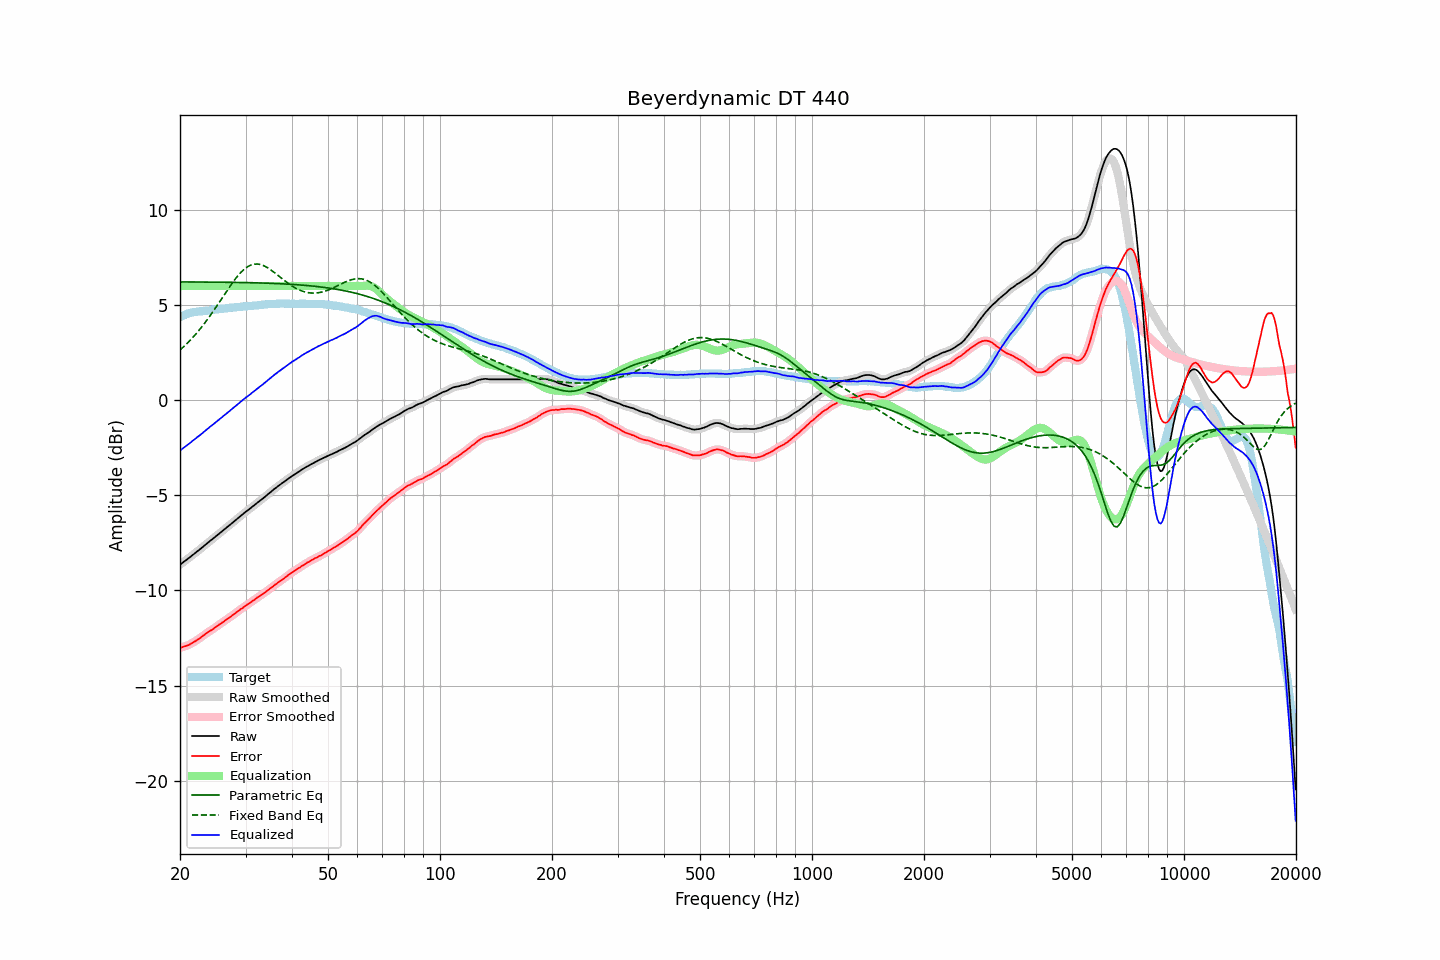

The table this chart was drawn from, first rows:
frequency, raw, error, smoothed, error_smoothed, equalization, parametric_eq, fixed_band_eq, equalized_raw, equalized_smoothed, target
20.00, -8.65, -13.02, -8.65, -13.02, 6.00, 6.21, 2.63, -2.65, -2.65, 4.37
20.20, -8.59, -13.00, -8.59, -12.99, 6.00, 6.21, 2.71, -2.59, -2.59, 4.41
20.40, -8.52, -12.97, -8.52, -12.97, 6.00, 6.21, 2.79, -2.52, -2.52, 4.45
20.61, -8.46, -12.94, -8.46, -12.94, 6.00, 6.21, 2.87, -2.46, -2.46, 4.48
20.81, -8.40, -12.91, -8.40, -12.91, 6.00, 6.21, 2.95, -2.40, -2.40, 4.52
21.02, -8.33, -12.88, -8.33, -12.88, 6.00, 6.21, 3.03, -2.33, -2.33, 4.56
21.23, -8.27, -12.84, -8.27, -12.84, 6.00, 6.21, 3.12, -2.27, -2.27, 4.58
21.44, -8.20, -12.79, -8.20, -12.80, 6.00, 6.21, 3.21, -2.20, -2.20, 4.60
21.66, -8.13, -12.74, -8.13, -12.75, 6.00, 6.21, 3.30, -2.13, -2.13, 4.61
21.87, -8.07, -12.69, -8.06, -12.69, 6.00, 6.21, 3.39, -2.07, -2.06, 4.63
22.09, -8.00, -12.64, -8.00, -12.64, 6.00, 6.21, 3.49, -2.00, -2.00, 4.64
22.31, -7.93, -12.58, -7.93, -12.59, 6.00, 6.21, 3.59, -1.93, -1.93, 4.65
22.54, -7.87, -12.53, -7.87, -12.53, 6.00, 6.21, 3.69, -1.87, -1.87, 4.66
22.76, -7.80, -12.47, -7.80, -12.47, 6.00, 6.21, 3.79, -1.80, -1.80, 4.67
22.99, -7.73, -12.40, -7.73, -12.41, 6.00, 6.21, 3.90, -1.73, -1.73, 4.67
23.22, -7.66, -12.34, -7.66, -12.34, 6.00, 6.21, 4.01, -1.66, -1.66, 4.68
23.45, -7.59, -12.28, -7.59, -12.28, 6.00, 6.21, 4.12, -1.59, -1.59, 4.69
23.69, -7.52, -12.22, -7.52, -12.22, 6.00, 6.21, 4.23, -1.52, -1.52, 4.70
23.92, -7.45, -12.16, -7.45, -12.17, 6.00, 6.20, 4.35, -1.45, -1.45, 4.71
24.16, -7.38, -12.11, -7.38, -12.11, 6.00, 6.20, 4.47, -1.38, -1.38, 4.73
24.40, -7.32, -12.07, -7.32, -12.06, 6.00, 6.20, 4.59, -1.32, -1.32, 4.75
24.65, -7.25, -12.00, -7.25, -12.00, 6.00, 6.20, 4.71, -1.25, -1.25, 4.75
24.89, -7.18, -11.94, -7.18, -11.94, 6.00, 6.20, 4.84, -1.18, -1.18, 4.76
25.14, -7.11, -11.88, -7.11, -11.88, 6.00, 6.20, 4.96, -1.11, -1.11, 4.77
25.39, -7.04, -11.82, -7.04, -11.82, 6.00, 6.20, 5.09, -1.04, -1.04, 4.78
25.65, -6.97, -11.77, -6.97, -11.76, 6.00, 6.20, 5.22, -0.97, -0.97, 4.80
25.91, -6.91, -11.71, -6.91, -11.71, 6.00, 6.20, 5.34, -0.91, -0.91, 4.80
26.16, -6.84, -11.65, -6.84, -11.65, 6.00, 6.20, 5.47, -0.84, -0.84, 4.81
26.43, -6.77, -11.59, -6.77, -11.59, 6.00, 6.20, 5.60, -0.77, -0.77, 4.82
26.69, -6.70, -11.53, -6.70, -11.53, 6.00, 6.19, 5.73, -0.70, -0.70, 4.83
26.96, -6.63, -11.48, -6.63, -11.47, 6.00, 6.19, 5.85, -0.63, -0.63, 4.85
27.23, -6.56, -11.41, -6.56, -11.41, 6.00, 6.19, 5.97, -0.56, -0.56, 4.85
27.50, -6.49, -11.35, -6.49, -11.35, 6.00, 6.19, 6.10, -0.49, -0.49, 4.86
27.77, -6.42, -11.28, -6.42, -11.29, 6.00, 6.19, 6.21, -0.42, -0.42, 4.86
28.05, -6.35, -11.23, -6.35, -11.23, 6.00, 6.19, 6.33, -0.35, -0.35, 4.88
28.33, -6.28, -11.16, -6.28, -11.16, 6.00, 6.19, 6.43, -0.28, -0.28, 4.88
28.62, -6.21, -11.10, -6.21, -11.10, 6.00, 6.19, 6.54, -0.21, -0.21, 4.89
28.90, -6.14, -11.04, -6.14, -11.04, 6.00, 6.18, 6.63, -0.14, -0.14, 4.90
29.19, -6.07, -10.97, -6.07, -10.98, 6.00, 6.18, 6.73, -0.07, -0.07, 4.90
29.48, -6.00, -10.93, -6.00, -10.92, 6.00, 6.18, 6.81, 0.00, 0.00, 4.93
29.78, -5.93, -10.86, -5.93, -10.86, 6.00, 6.18, 6.89, 0.07, 0.07, 4.93
30.08, -5.86, -10.80, -5.86, -10.80, 6.00, 6.18, 6.95, 0.14, 0.14, 4.94
30.38, -5.80, -10.74, -5.80, -10.74, 6.00, 6.18, 7.01, 0.20, 0.20, 4.93
30.68, -5.74, -10.69, -5.74, -10.68, 6.00, 6.17, 7.06, 0.26, 0.26, 4.95
30.99, -5.67, -10.62, -5.67, -10.63, 6.00, 6.17, 7.10, 0.33, 0.33, 4.95
31.30, -5.60, -10.56, -5.60, -10.57, 6.00, 6.17, 7.12, 0.40, 0.40, 4.96
31.61, -5.54, -10.51, -5.54, -10.50, 6.00, 6.17, 7.15, 0.46, 0.46, 4.97
31.93, -5.47, -10.45, -5.47, -10.45, 6.00, 6.17, 7.15, 0.53, 0.53, 4.98
32.24, -5.40, -10.38, -5.40, -10.39, 6.00, 6.16, 7.15, 0.60, 0.60, 4.98
32.57, -5.34, -10.34, -5.34, -10.33, 6.00, 6.16, 7.14, 0.66, 0.66, 5.00
32.89, -5.27, -10.27, -5.27, -10.28, 6.00, 6.16, 7.13, 0.73, 0.73, 5.00
33.22, -5.21, -10.22, -5.21, -10.22, 6.00, 6.16, 7.10, 0.79, 0.79, 5.01
33.55, -5.14, -10.16, -5.14, -10.16, 6.00, 6.15, 7.07, 0.86, 0.86, 5.02
33.89, -5.07, -10.10, -5.07, -10.10, 6.00, 6.15, 7.03, 0.93, 0.93, 5.03
34.23, -5.00, -10.04, -5.00, -10.04, 6.00, 6.15, 6.98, 1.00, 1.00, 5.04
34.57, -4.93, -9.98, -4.93, -9.97, 6.00, 6.14, 6.93, 1.07, 1.07, 5.05
34.92, -4.86, -9.90, -4.86, -9.91, 6.00, 6.14, 6.87, 1.14, 1.14, 5.04
35.27, -4.79, -9.84, -4.79, -9.84, 6.00, 6.14, 6.81, 1.21, 1.21, 5.05
35.62, -4.72, -9.78, -4.72, -9.78, 6.00, 6.13, 6.75, 1.28, 1.28, 5.06
35.97, -4.65, -9.71, -4.65, -9.71, 6.00, 6.13, 6.69, 1.35, 1.35, 5.06
... 635 more rows
